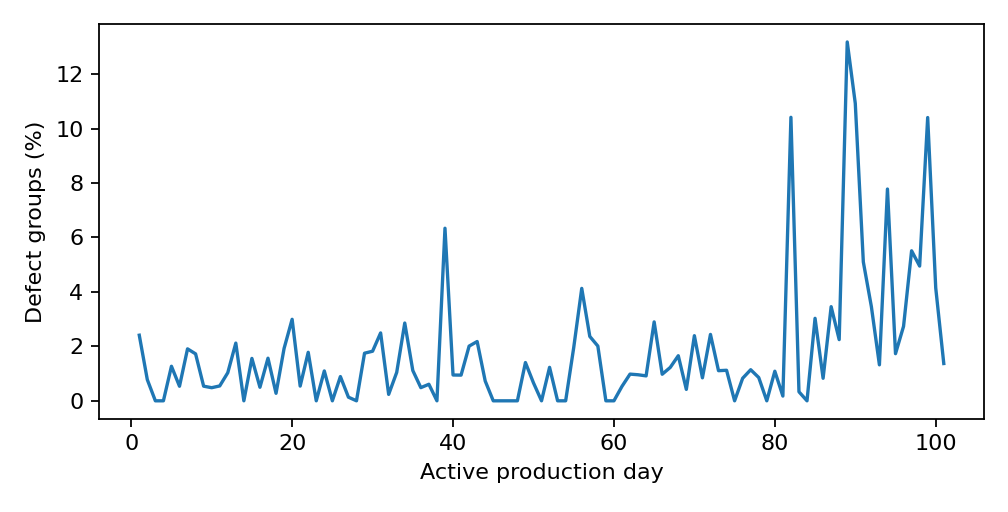

Data behind this chart, as committed beside it:
day, n, pos
1, 249, 6
2, 515, 4
3, 79, 0
4, 264, 0
5, 394, 5
6, 187, 1
7, 262, 5
8, 58, 1
9, 558, 3
10, 623, 3
11, 183, 1
12, 97, 1
13, 283, 6
14, 202, 0
15, 321, 5
16, 603, 3
17, 639, 10
18, 363, 1
19, 52, 1
20, 167, 5
21, 185, 1
22, 449, 8
23, 12, 0
24, 729, 8
25, 55, 0
26, 674, 6
27, 750, 1
28, 82, 0
29, 915, 16
30, 549, 10
31, 1484, 37
32, 424, 1
33, 479, 5
34, 35, 1
35, 539, 6
36, 620, 3
37, 329, 2
38, 2, 0
39, 142, 9
40, 422, 4
41, 212, 2
42, 448, 9
43, 551, 12
44, 275, 2
45, 33, 0
46, 128, 0
47, 138, 0
48, 107, 0
49, 498, 7
50, 607, 4
51, 159, 0
52, 244, 3
53, 81, 0
54, 56, 0
55, 564, 11
56, 339, 14
57, 465, 11
58, 348, 7
59, 350, 0
60, 24, 0
... 41 more rows
